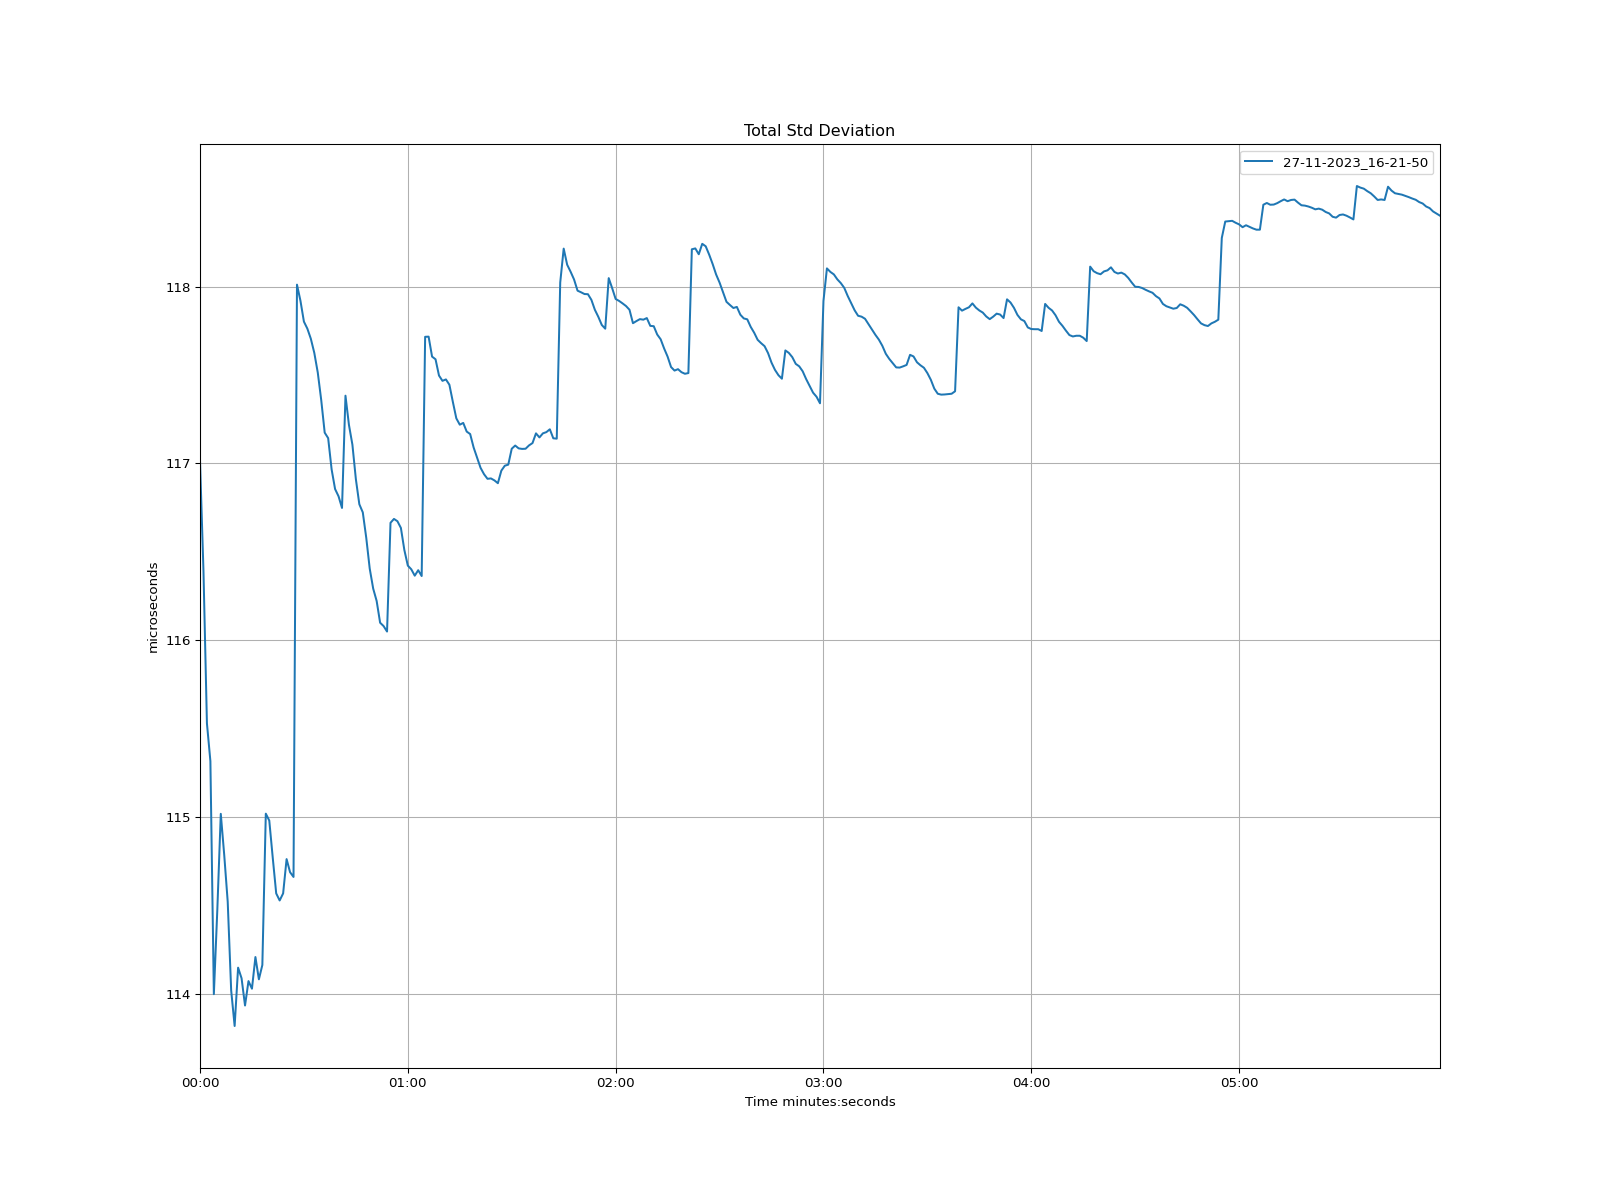

The table this chart was drawn from, first rows:
time, 27-11-2023_16-21-50
1970-01-01 00:00:00, 117
1970-01-01 00:00:01, 116.4
1970-01-01 00:00:02, 115.5
1970-01-01 00:00:03, 115.3
1970-01-01 00:00:04, 114
1970-01-01 00:00:05, 114.5
1970-01-01 00:00:06, 115
1970-01-01 00:00:07, 114.8
1970-01-01 00:00:08, 114.5
1970-01-01 00:00:09, 114
1970-01-01 00:00:10, 113.8
1970-01-01 00:00:11, 114.1
1970-01-01 00:00:12, 114.1
1970-01-01 00:00:13, 113.9
1970-01-01 00:00:14, 114.1
1970-01-01 00:00:15, 114
1970-01-01 00:00:16, 114.2
1970-01-01 00:00:17, 114.1
1970-01-01 00:00:18, 114.2
1970-01-01 00:00:19, 115
1970-01-01 00:00:20, 115
1970-01-01 00:00:21, 114.8
1970-01-01 00:00:22, 114.6
1970-01-01 00:00:23, 114.5
1970-01-01 00:00:24, 114.6
1970-01-01 00:00:25, 114.8
1970-01-01 00:00:26, 114.7
1970-01-01 00:00:27, 114.7
1970-01-01 00:00:28, 118
1970-01-01 00:00:29, 117.9
1970-01-01 00:00:30, 117.8
1970-01-01 00:00:31, 117.8
1970-01-01 00:00:32, 117.7
1970-01-01 00:00:33, 117.6
1970-01-01 00:00:34, 117.5
1970-01-01 00:00:35, 117.4
1970-01-01 00:00:36, 117.2
1970-01-01 00:00:37, 117.1
1970-01-01 00:00:38, 117
1970-01-01 00:00:39, 116.9
1970-01-01 00:00:40, 116.8
1970-01-01 00:00:41, 116.7
1970-01-01 00:00:42, 117.4
1970-01-01 00:00:43, 117.2
1970-01-01 00:00:44, 117.1
1970-01-01 00:00:45, 116.9
1970-01-01 00:00:46, 116.8
1970-01-01 00:00:47, 116.7
1970-01-01 00:00:48, 116.6
1970-01-01 00:00:49, 116.4
1970-01-01 00:00:50, 116.3
1970-01-01 00:00:51, 116.2
1970-01-01 00:00:52, 116.1
1970-01-01 00:00:53, 116.1
1970-01-01 00:00:54, 116
1970-01-01 00:00:55, 116.7
1970-01-01 00:00:56, 116.7
1970-01-01 00:00:57, 116.7
1970-01-01 00:00:58, 116.6
1970-01-01 00:00:59, 116.5
... 299 more rows
